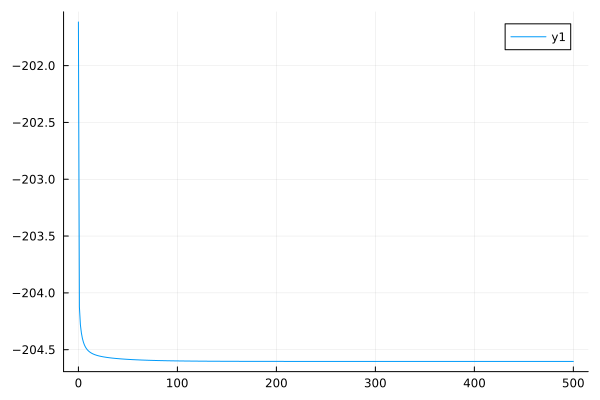

The file beside this chart, header and first rows:
0	-201.61599990615196
1	-204.1
2	-204.3
3	-204.4
4	-204.4
5	-204.4
6	-204.5
7	-204.5
8	-204.5
9	-204.5
10	-204.5
11	-204.5
12	-204.5
13	-204.5
14	-204.5
15	-204.5
16	-204.5
17	-204.5
18	-204.5
19	-204.6
20	-204.6
21	-204.6
22	-204.6
23	-204.6
24	-204.6
25	-204.6
26	-204.6
27	-204.6
28	-204.6
29	-204.6
30	-204.6
31	-204.6
32	-204.6
33	-204.6
34	-204.6
35	-204.6
36	-204.6
37	-204.6
38	-204.6
39	-204.6
40	-204.6
41	-204.6
42	-204.6
43	-204.6
44	-204.6
45	-204.6
46	-204.6
47	-204.6
48	-204.6
49	-204.6
50	-204.6
51	-204.6
52	-204.6
53	-204.6
54	-204.6
55	-204.6
56	-204.6
57	-204.6
58	-204.6
59	-204.6
60	-204.6
... 440 more rows
